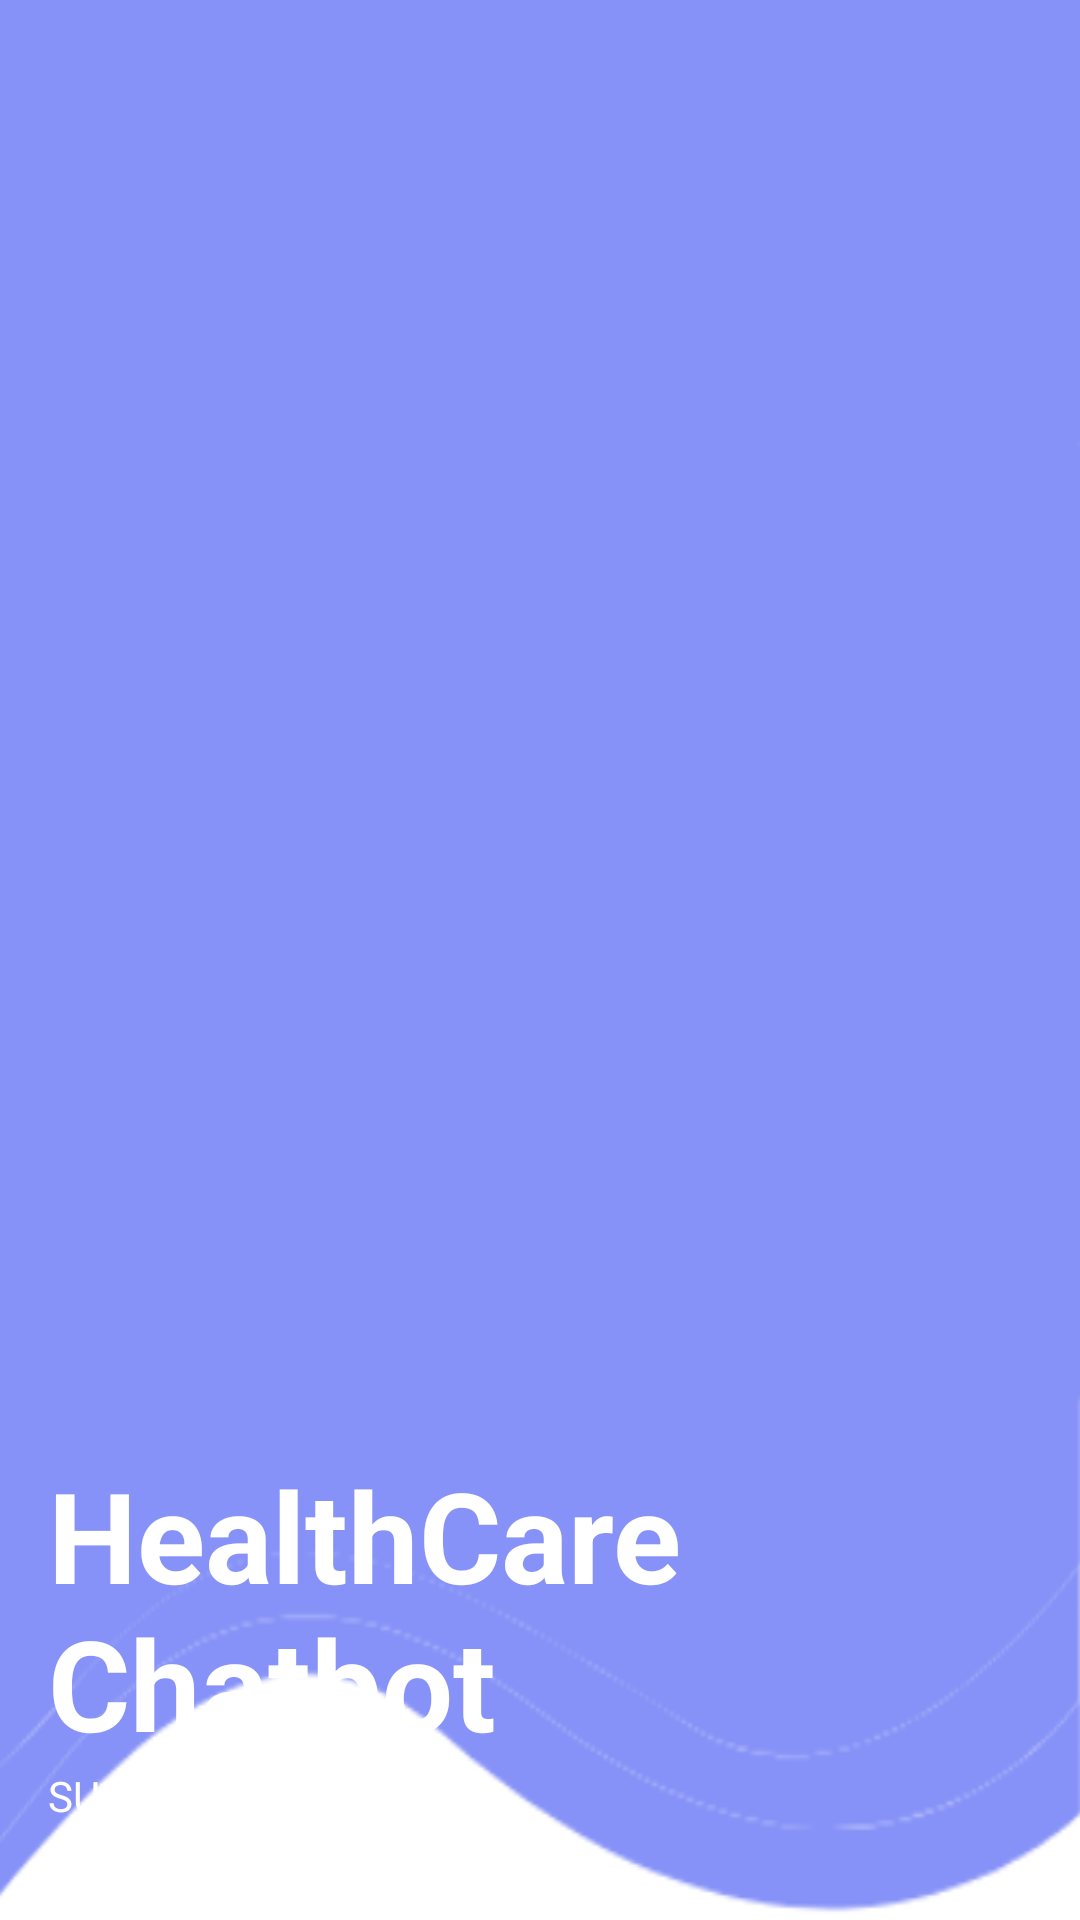

The Android layout XML behind this screen, and the referenced resources:
<!-- AndroidManifest.xml: application theme Theme.NavigationDrawer -->
<!-- res/layout/nav_header.xml -->
<?xml version="1.0" encoding="utf-8"?>
<LinearLayout
    xmlns:android="http://schemas.android.com/apk/res/android"
    android:orientation="vertical"
    android:layout_width="match_parent"
    android:layout_height="176dp"
    android:gravity="bottom"
    android:padding="16dp"
    android:background="@drawable/top"
    android:theme="@style/ThemeOverlay.AppCompat.Dark">



    <TextView
        android:layout_width="wrap_content"
        android:layout_height="wrap_content"
        android:text="HealthCare     Chatbot"
        android:textSize="42dp"
        android:textColor="@color/white"
        android:textStyle="bold"/>

    <TextView
        android:layout_width="wrap_content"
        android:layout_height="wrap_content"
        android:text="SUN - SAT : 24 Hours"
        android:textColor="@color/white"
        android:textSize="14sp"
        android:layout_marginBottom="16dp"/>

</LinearLayout>
<!-- resources referenced by this layout -->
<resources>
  <color name="white">#FFFFFFFF</color>
  <!-- drawable top: png bitmap (drawable, 16184 bytes) -->
  <style name="Theme.NavigationDrawer" parent="Theme.MaterialComponents.DayNight.NoActionBar">
          
          <item name="colorPrimary">@color/lavender</item>
          <item name="colorPrimaryVariant">@color/lavender</item>
          <item name="colorOnPrimary">@color/white</item>
          
          <item name="colorSecondary">@color/teal_200</item>
          <item name="colorSecondaryVariant">@color/teal_700</item>
          <item name="colorOnSecondary">@color/black</item>
          
          <item name="android:statusBarColor">?attr/colorPrimaryVariant</item>
          
      </style>
  <color name="lavender">#8692f7</color>
  <color name="teal_200">#FF03DAC5</color>
  <color name="teal_700">#FF018786</color>
  <color name="black">#FF000000</color>
</resources>
